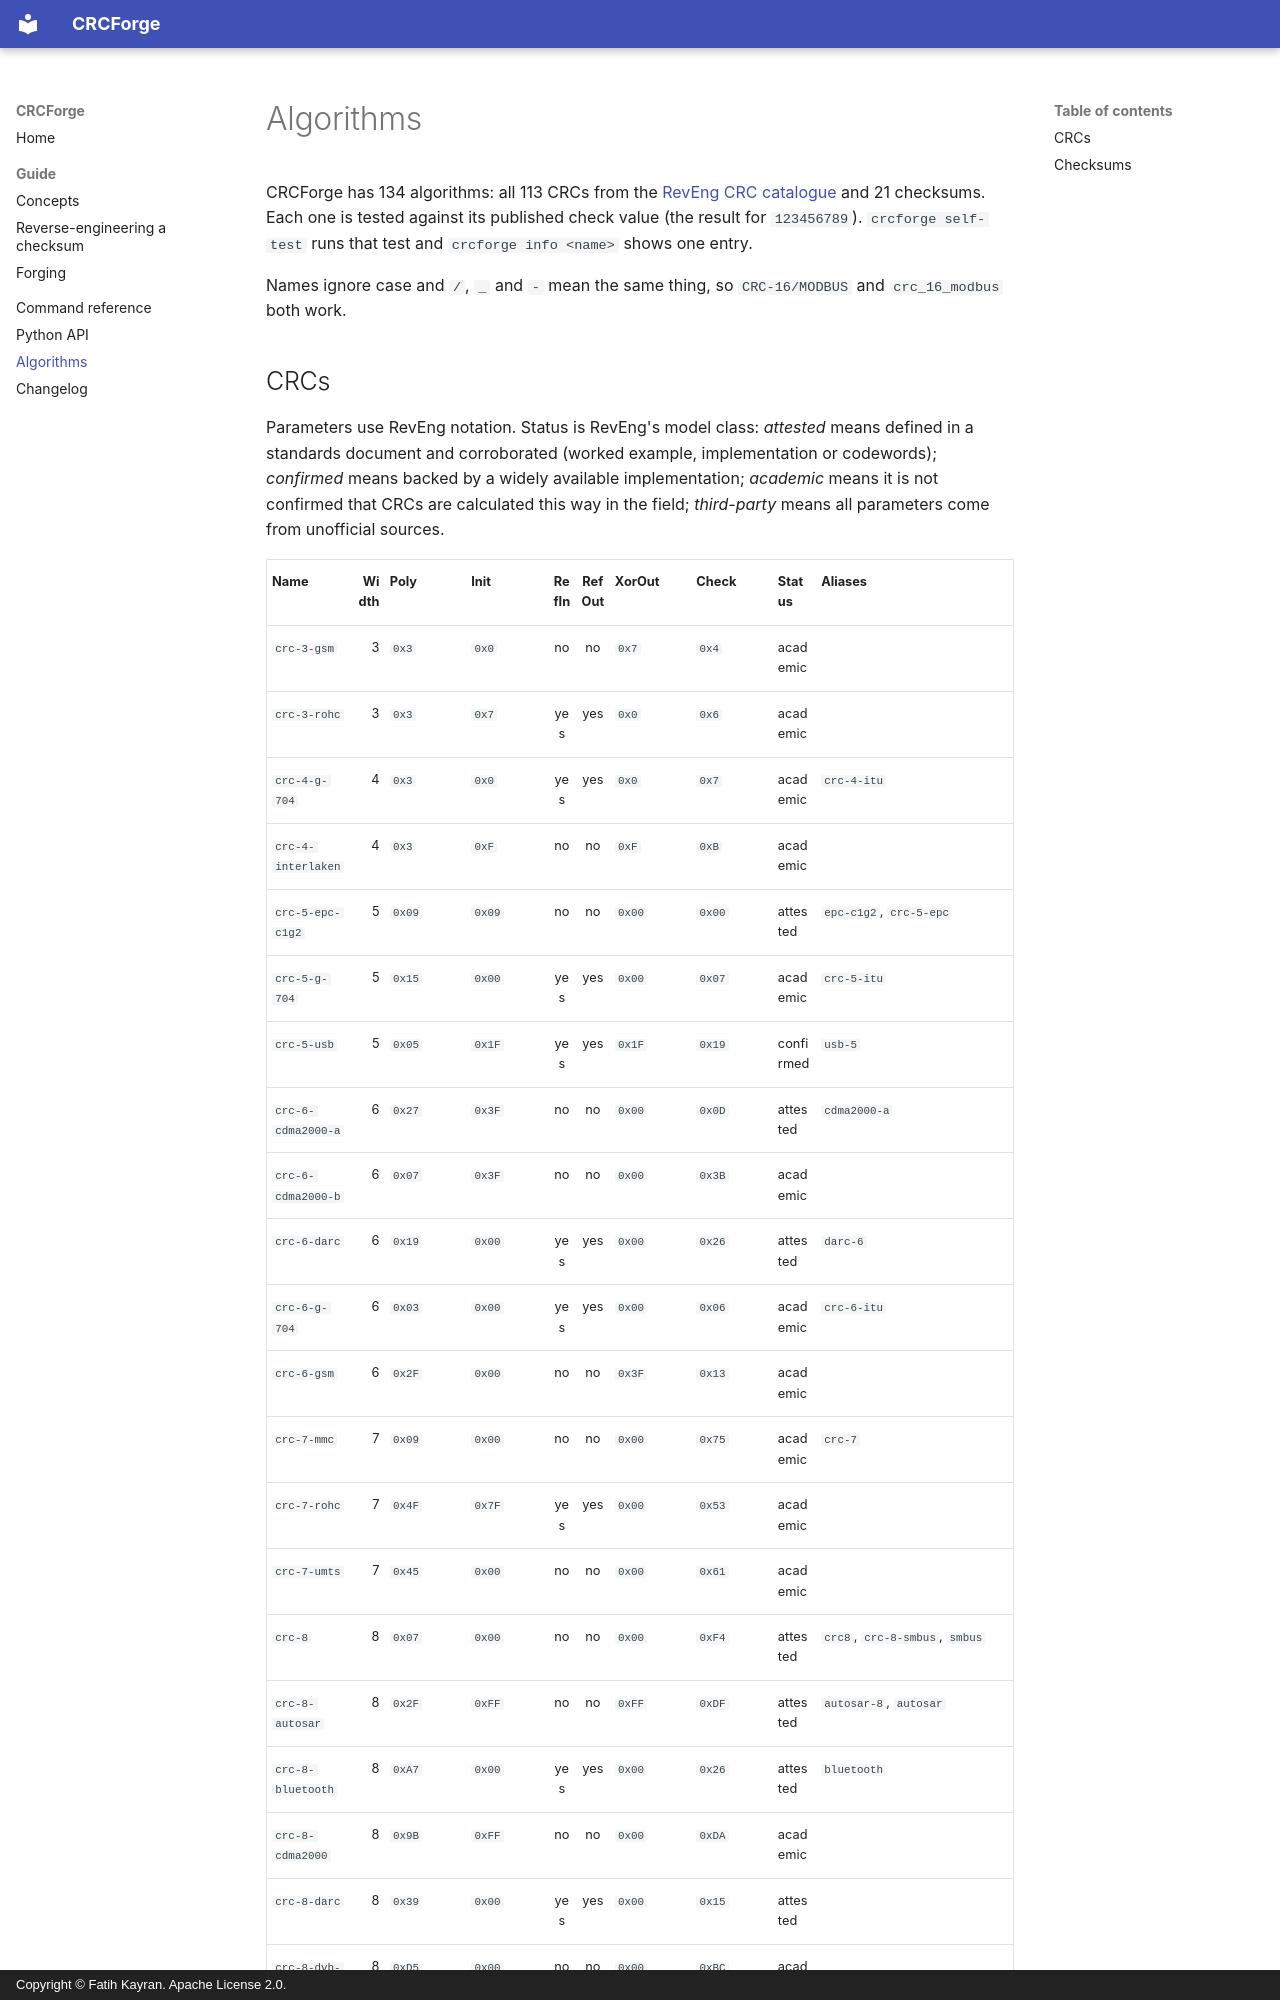

repository: kayranfatih/crcforge · page: algorithms/index.html · generator: mkdocs · copyright: Copyright © Fatih Kayran. Apache License 2.0.

# Algorithms

<!-- Generated by scripts/gen_algorithm_docs.py. Do not edit by hand. -->

CRCForge has 134 algorithms: all 113 CRCs from the [RevEng CRC catalogue](https://reveng.sourceforge.io/crc-catalogue/all.htm) and 21 checksums. Each one is tested against its published check value (the result for `123456789`). `crcforge self-test` runs that test and `crcforge info <name>` shows one entry.

Names ignore case and `/`, `_` and `-` mean the same thing, so `CRC-16/MODBUS` and `crc_16_modbus` both work.
